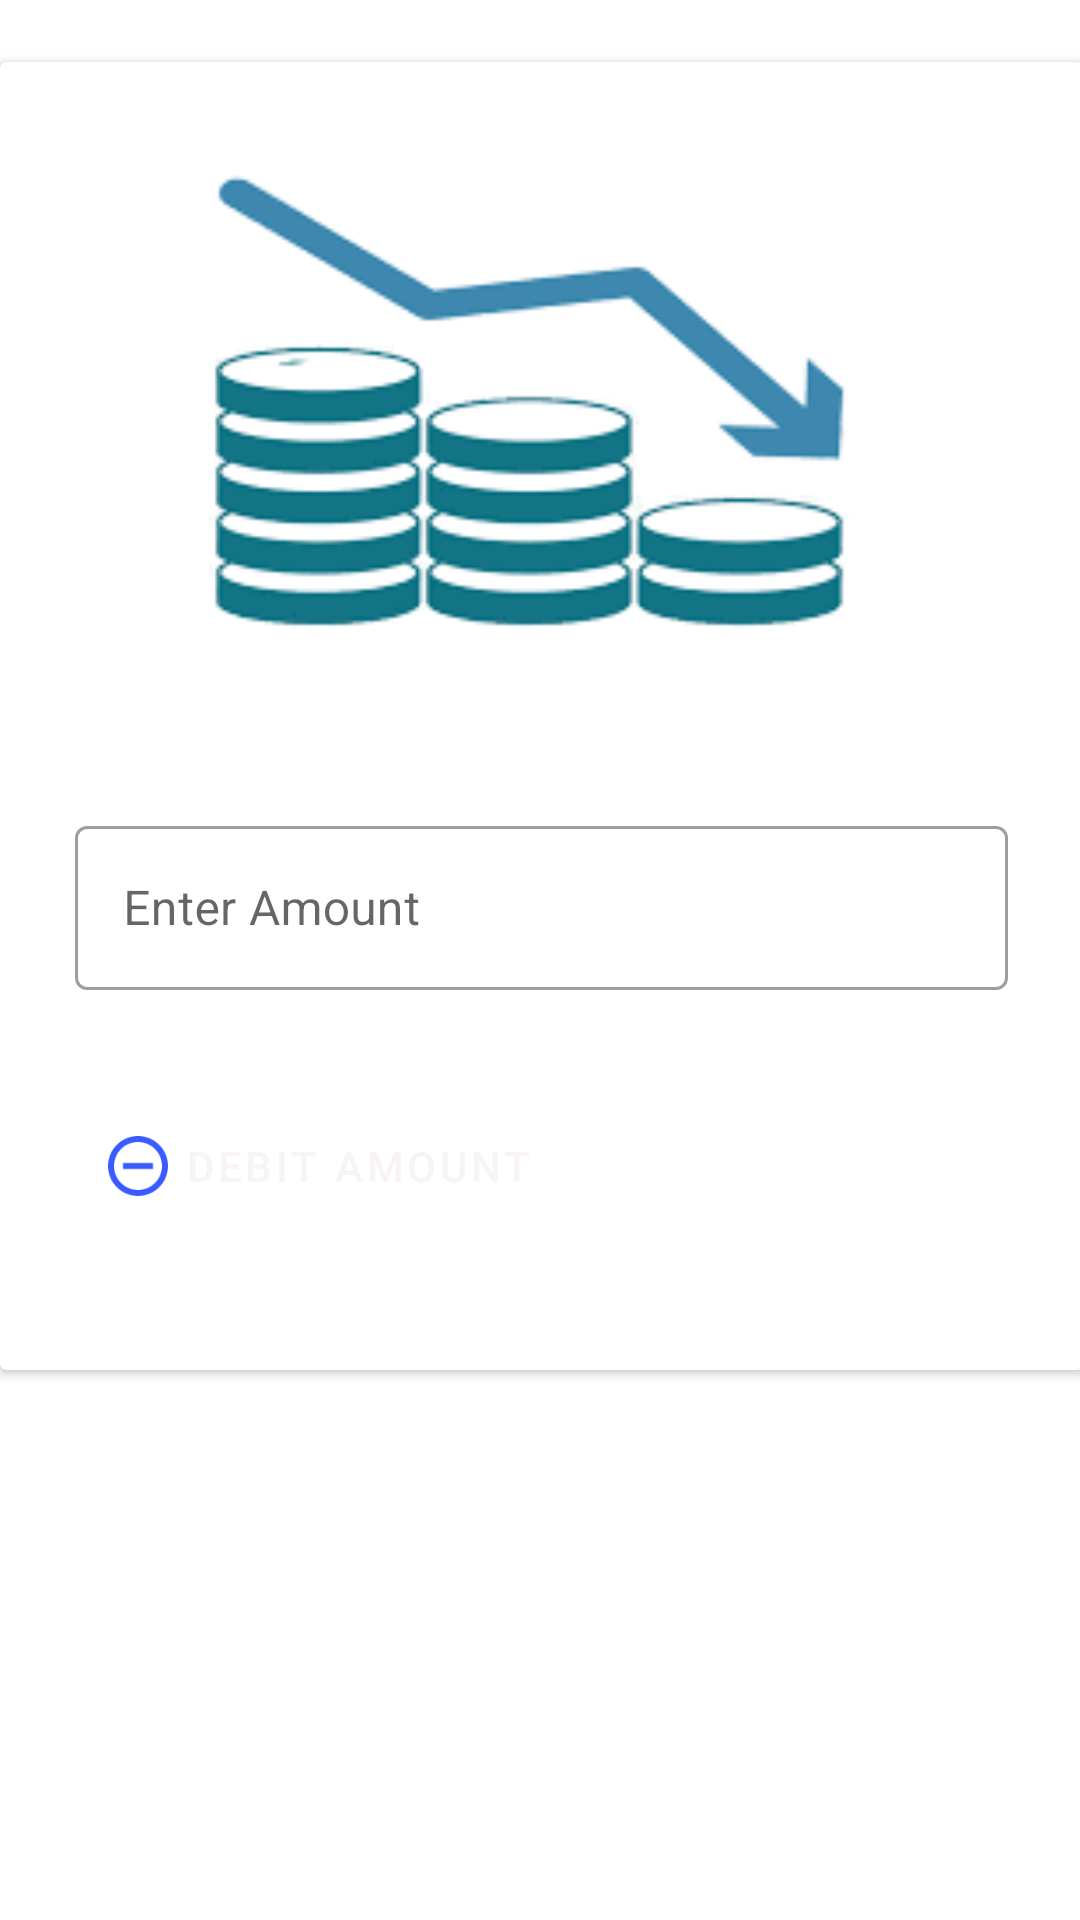

Write the Android layout XML for this screen, with the resource values it uses.
<!-- AndroidManifest.xml: application theme AppTheme -->
<!-- res/layout/activity_debit_account.xml -->
<?xml version="1.0" encoding="utf-8"?>
<androidx.constraintlayout.widget.ConstraintLayout xmlns:android="http://schemas.android.com/apk/res/android"
    xmlns:app="http://schemas.android.com/apk/res-auto"
    xmlns:tools="http://schemas.android.com/tools"
    android:layout_width="match_parent"
    android:layout_height="match_parent"
    tools:context=".activities.DebitAccount">

    <androidx.cardview.widget.CardView
        android:layout_width="361dp"
        android:layout_height="436dp"
        app:layout_constraintBottom_toBottomOf="parent"
        app:layout_constraintEnd_toEndOf="parent"
        app:layout_constraintHorizontal_bias="0.466"
        app:layout_constraintStart_toStartOf="parent"
        app:layout_constraintTop_toTopOf="parent"
        app:layout_constraintVertical_bias="0.102">

        <androidx.constraintlayout.widget.ConstraintLayout
            android:id="@+id/bac"
            android:layout_width="match_parent"
            android:layout_height="431dp">


            <ImageView
                android:id="@+id/imageView6"
                android:layout_width="355dp"
                android:layout_height="203dp"
                android:layout_marginTop="16dp"
                app:layout_constraintEnd_toEndOf="parent"
                app:layout_constraintStart_toStartOf="parent"
                app:layout_constraintTop_toTopOf="parent"
                app:srcCompat="@drawable/debit" />

            <com.google.android.material.textfield.TextInputLayout
                android:id="@+id/debit"
                style="@style/Widget.MaterialComponents.TextInputLayout.OutlinedBox"
                android:layout_width="311dp"
                android:layout_height="60dp"
                android:hint="Enter Amount"
                app:layout_constraintBottom_toBottomOf="parent"
                app:layout_constraintEnd_toEndOf="parent"
                app:layout_constraintStart_toStartOf="parent"
                app:layout_constraintTop_toBottomOf="@+id/imageView6"
                app:layout_constraintVertical_bias="0.2">

                <com.google.android.material.textfield.TextInputEditText
                    android:layout_width="match_parent"
                    android:layout_height="wrap_content" />

            </com.google.android.material.textfield.TextInputLayout>

            <Button
                android:id="@+id/debitButton"
                style="@style/Widget.MaterialComponents.Button.TextButton"
                android:layout_width="163dp"
                android:layout_height="54dp"

                android:layout_marginBottom="36dp"
                android:backgroundTint="@color/colorPrimary"
                android:drawableLeft="@drawable/ic_baseline_remove_circle_outline_24"
                android:text="Debit Amount"
                android:textColor="#F8F4F4"
                app:layout_constraintBottom_toBottomOf="parent"
                app:layout_constraintEnd_toEndOf="parent"
                app:layout_constraintHorizontal_bias="0.131"
                app:layout_constraintStart_toStartOf="parent"

                app:layout_constraintTop_toBottomOf="@+id/debit"
                app:layout_constraintVertical_bias="1.0" />

        </androidx.constraintlayout.widget.ConstraintLayout>
    </androidx.cardview.widget.CardView>
</androidx.constraintlayout.widget.ConstraintLayout>
<!-- resources referenced by this layout -->
<resources>
  <color name="colorPrimary">#6200EE</color>
  <!-- drawable debit: png bitmap (drawable-v24, 19378 bytes) -->
  <!-- drawable ic_baseline_remove_circle_outline_24 (drawable) -->
  <vector xmlns:android="http://schemas.android.com/apk/res/android"
      android:width="24dp"
      android:height="24dp"
      android:tint="#395BFF"
      android:viewportWidth="24"
      android:viewportHeight="24">
      <path
          android:fillColor="@android:color/white"
          android:pathData="M7,11v2h10v-2L7,11zM12,2C6.48,2 2,6.48 2,12s4.48,10 10,10 10,-4.48 10,-10S17.52,2 12,2zM12,20c-4.41,0 -8,-3.59 -8,-8s3.59,-8 8,-8 8,3.59 8,8 -3.59,8 -8,8z" />
  </vector>
  <style name="AppTheme" parent="Theme.MaterialComponents.DayNight">
          
          <item name="colorPrimary">@color/colorPrimary</item>
          <item name="colorPrimaryDark">@color/colorPrimaryDark</item>
          <item name="colorAccent">@color/colorAccent</item>
          
          <item name="spinnerDropDownItemStyle">@layout/support_simple_spinner_dropdown_item</item>
      </style>
  <color name="colorPrimaryDark">#3700B3</color>
  <color name="colorAccent">#03DAC5</color>
</resources>
